Run: headless pygame with SDL's dummy video driver; simulated clock (each Clock.tick advances the game by its frame time, no real sleeping); random seed 0; keys injected as events and as key.get_pressed() state; no mouse input.
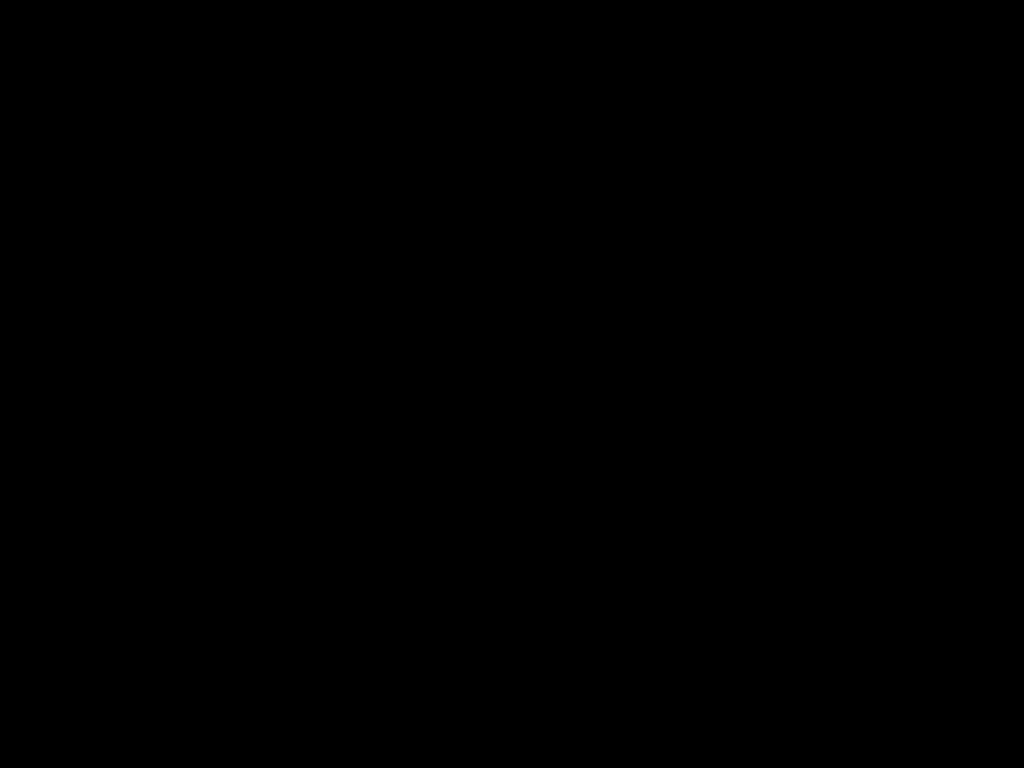
Frame 1 of 4 · flips 1–60 · no input
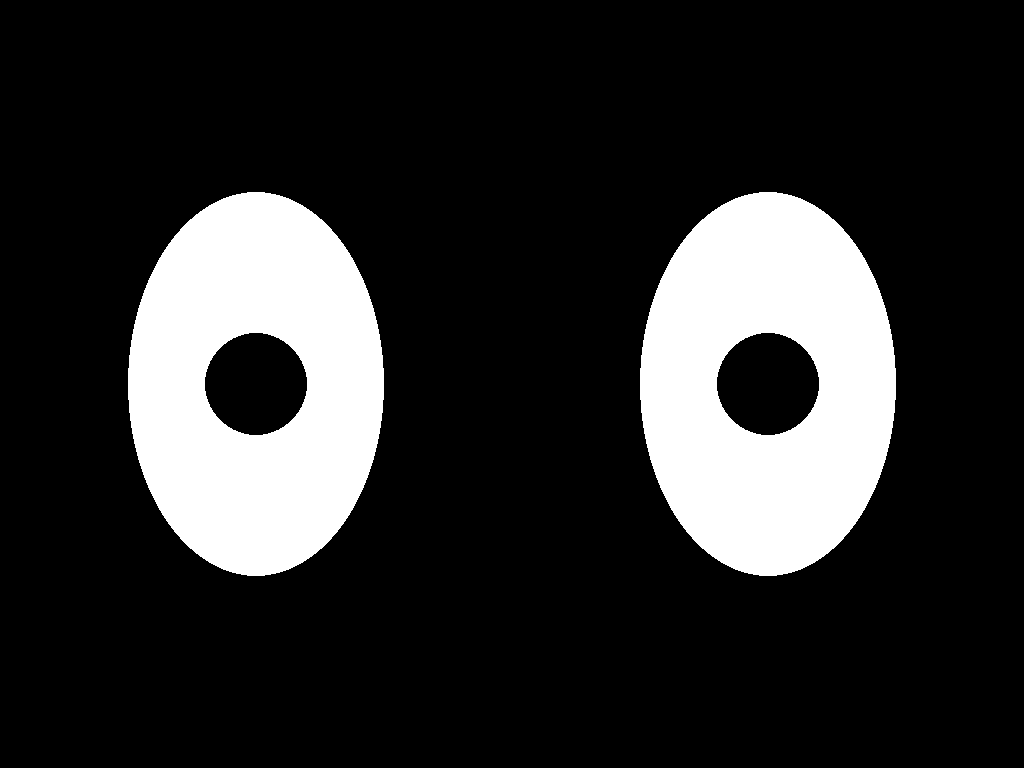
Frame 2 of 4 · flips 61–180 · tapped SPACE, RETURN · held RIGHT (→), D
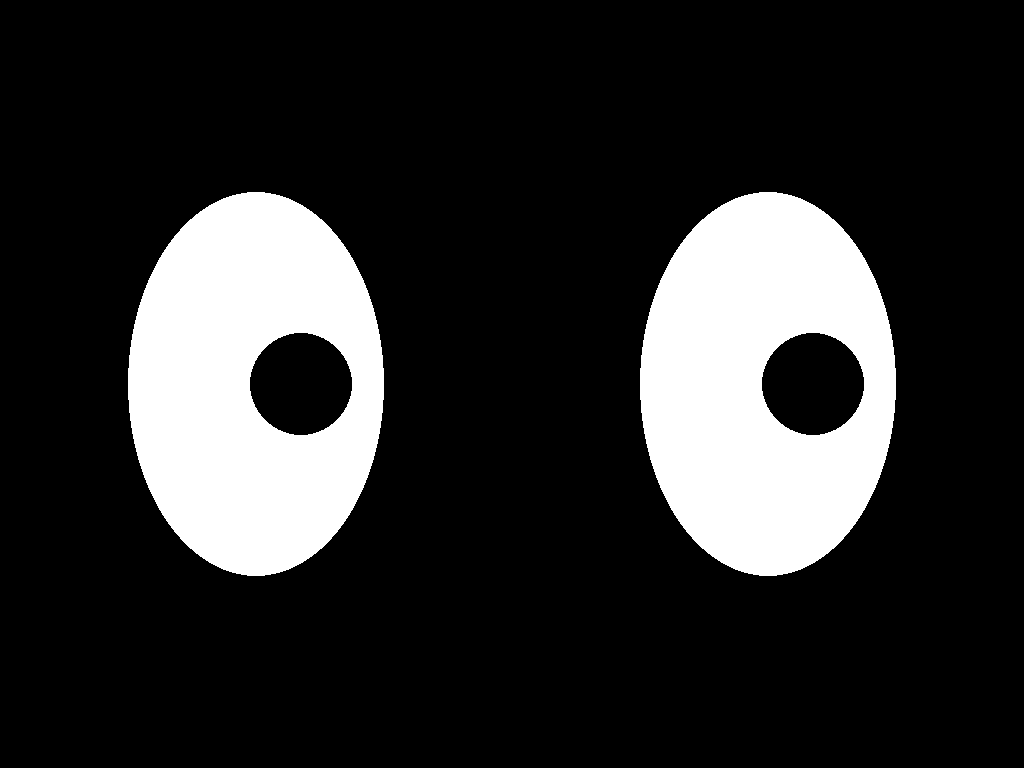
Frame 3 of 4 · flips 181–300 · held DOWN (↓), S
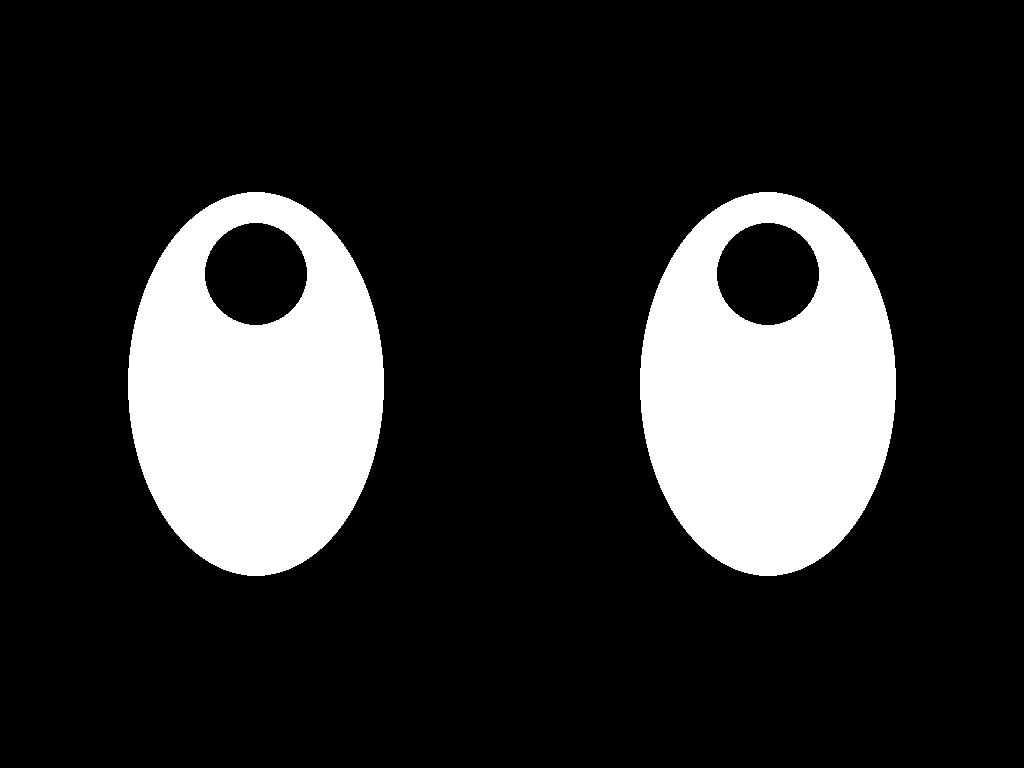
Frame 4 of 4 · flips 301–420 · held LEFT (←), A, UP (↑), W

The pygame program that drew these frames:

import pygame
import sys
import random

# Initialize pygame
pygame.init()

# Colors
WHITE = (255, 255, 255)
BLACK = (0, 0, 0)

# Get the screen resolution
screen_width, screen_height = pygame.display.Info().current_w, pygame.display.Info().current_h

# Create a borderless, fullscreen window
screen = pygame.display.set_mode((screen_width, screen_height), pygame.FULLSCREEN | pygame.NOFRAME)

# Eye properties
eye_width = screen_width // 4
eye_height = screen_height // 2
eye_gap = screen_width // 8
pupil_radius = eye_width // 5

# Pupil initial positions and target positions
left_pupil_position = [screen_width // 4, screen_height // 2]
right_pupil_position = [3 * screen_width // 4, screen_height // 2]
left_pupil_target = [screen_width // 4, screen_height // 2]
right_pupil_target = [3 * screen_width // 4, screen_height // 2]

# Movement speed for pupils
pupil_speed = 5

# Clock for frame rate control
clock = pygame.time.Clock()

def draw_eyes():
    pygame.draw.ellipse(screen, WHITE, (screen_width // 4 - eye_width // 2, screen_height // 2 - eye_height // 2, eye_width, eye_height))
    pygame.draw.ellipse(screen, WHITE, (3 * screen_width // 4 - eye_width // 2, screen_height // 2 - eye_height // 2, eye_width, eye_height))
    pygame.draw.circle(screen, BLACK, left_pupil_position, pupil_radius)
    pygame.draw.circle(screen, BLACK, right_pupil_position, pupil_radius)

def set_new_target_synced():
    boundary = pupil_radius + 20
    x_offset = random.randint(-eye_width // 2 + boundary, eye_width // 2 - boundary)
    y_offset = random.randint(-eye_height // 2 + boundary, eye_height // 2 - boundary)
    left_pupil_target[0] = screen_width // 4 + x_offset
    left_pupil_target[1] = screen_height // 2 + y_offset
    right_pupil_target[0] = 3 * screen_width // 4 + x_offset
    right_pupil_target[1] = screen_height // 2 + y_offset

def move_pupils_smoothly_synced():
    if abs(left_pupil_position[0] - left_pupil_target[0]) > pupil_speed:
        if left_pupil_position[0] < left_pupil_target[0]:
            left_pupil_position[0] += pupil_speed
            right_pupil_position[0] += pupil_speed
        else:
            left_pupil_position[0] -= pupil_speed
            right_pupil_position[0] -= pupil_speed

    if abs(left_pupil_position[1] - left_pupil_target[1]) > pupil_speed:
        if left_pupil_position[1] < left_pupil_target[1]:
            left_pupil_position[1] += pupil_speed
            right_pupil_position[1] += pupil_speed
        else:
            left_pupil_position[1] -= pupil_speed
            right_pupil_position[1] -= pupil_speed

# Add a state enum to represent the different animation states
class State:
    CLOSED = 0
    BLINKING = 1
    LOOKING_SIDE_TO_SIDE = 2
    IDLE = 3

# Initialize the starting state as CLOSED
current_state = State.CLOSED

# Counter for the number of blinks during the blinking phase
blink_count = 0

# Counter for the number of side looks during the side-to-side phase
look_count = 0

blink_timer = 0
movement_timer = 0
blink_duration = 20
movement_duration = 60

set_new_target_synced()

while True:
    screen.fill(BLACK)
    for event in pygame.event.get():
        if event.type == pygame.QUIT:
            pygame.quit()
            sys.exit()
        # Check for the "q" key press
        elif event.type == pygame.KEYDOWN:
            if event.key == pygame.K_q:
                pygame.quit()
                sys.exit()

    blink_timer += 1
    movement_timer += 1

    # Handle the animation based on the current state
    if current_state == State.CLOSED:
        if blink_timer > 60:  # 1 second delay
            current_state = State.BLINKING
            blink_timer = 0

    elif current_state == State.BLINKING:
        if blink_timer < 10 or (blink_timer > 20 and blink_timer < 30):
            pass
        else:
            draw_eyes()

        if blink_timer > 60:  # Completed one blink cycle
            blink_timer = 0
            blink_count += 1
            if blink_count >= 3:  # Transition after 3 blinks
                current_state = State.LOOKING_SIDE_TO_SIDE

    elif current_state == State.LOOKING_SIDE_TO_SIDE:
        draw_eyes()

        if look_count == 0:
            left_pupil_position[0] -= pupil_speed
            right_pupil_position[0] -= pupil_speed
            if left_pupil_position[0] <= screen_width // 4 - eye_width // 2 + pupil_radius:
                look_count += 1
        elif look_count == 1:
            left_pupil_position[0] += pupil_speed
            right_pupil_position[0] += pupil_speed
            if left_pupil_position[0] >= screen_width // 4 + eye_width // 2 - pupil_radius:
                look_count += 1
        elif look_count == 2:
            left_pupil_position[0] -= pupil_speed
            right_pupil_position[0] -= pupil_speed
            if left_pupil_position[0] <= screen_width // 4:
                look_count += 1
                current_state = State.IDLE  # Transition to IDLE state

    elif current_state == State.IDLE:
        if blink_timer > 100 and blink_timer < (100 + blink_duration):
            pass
        else:
            draw_eyes()

        if movement_timer > movement_duration:
            set_new_target_synced()
            movement_timer = 0

        move_pupils_smoothly_synced()

        if blink_timer > 200:
            blink_timer = 0

    pygame.display.flip()
    clock.tick(60)

# Note: Run this code in a local environment with pygame installed.
